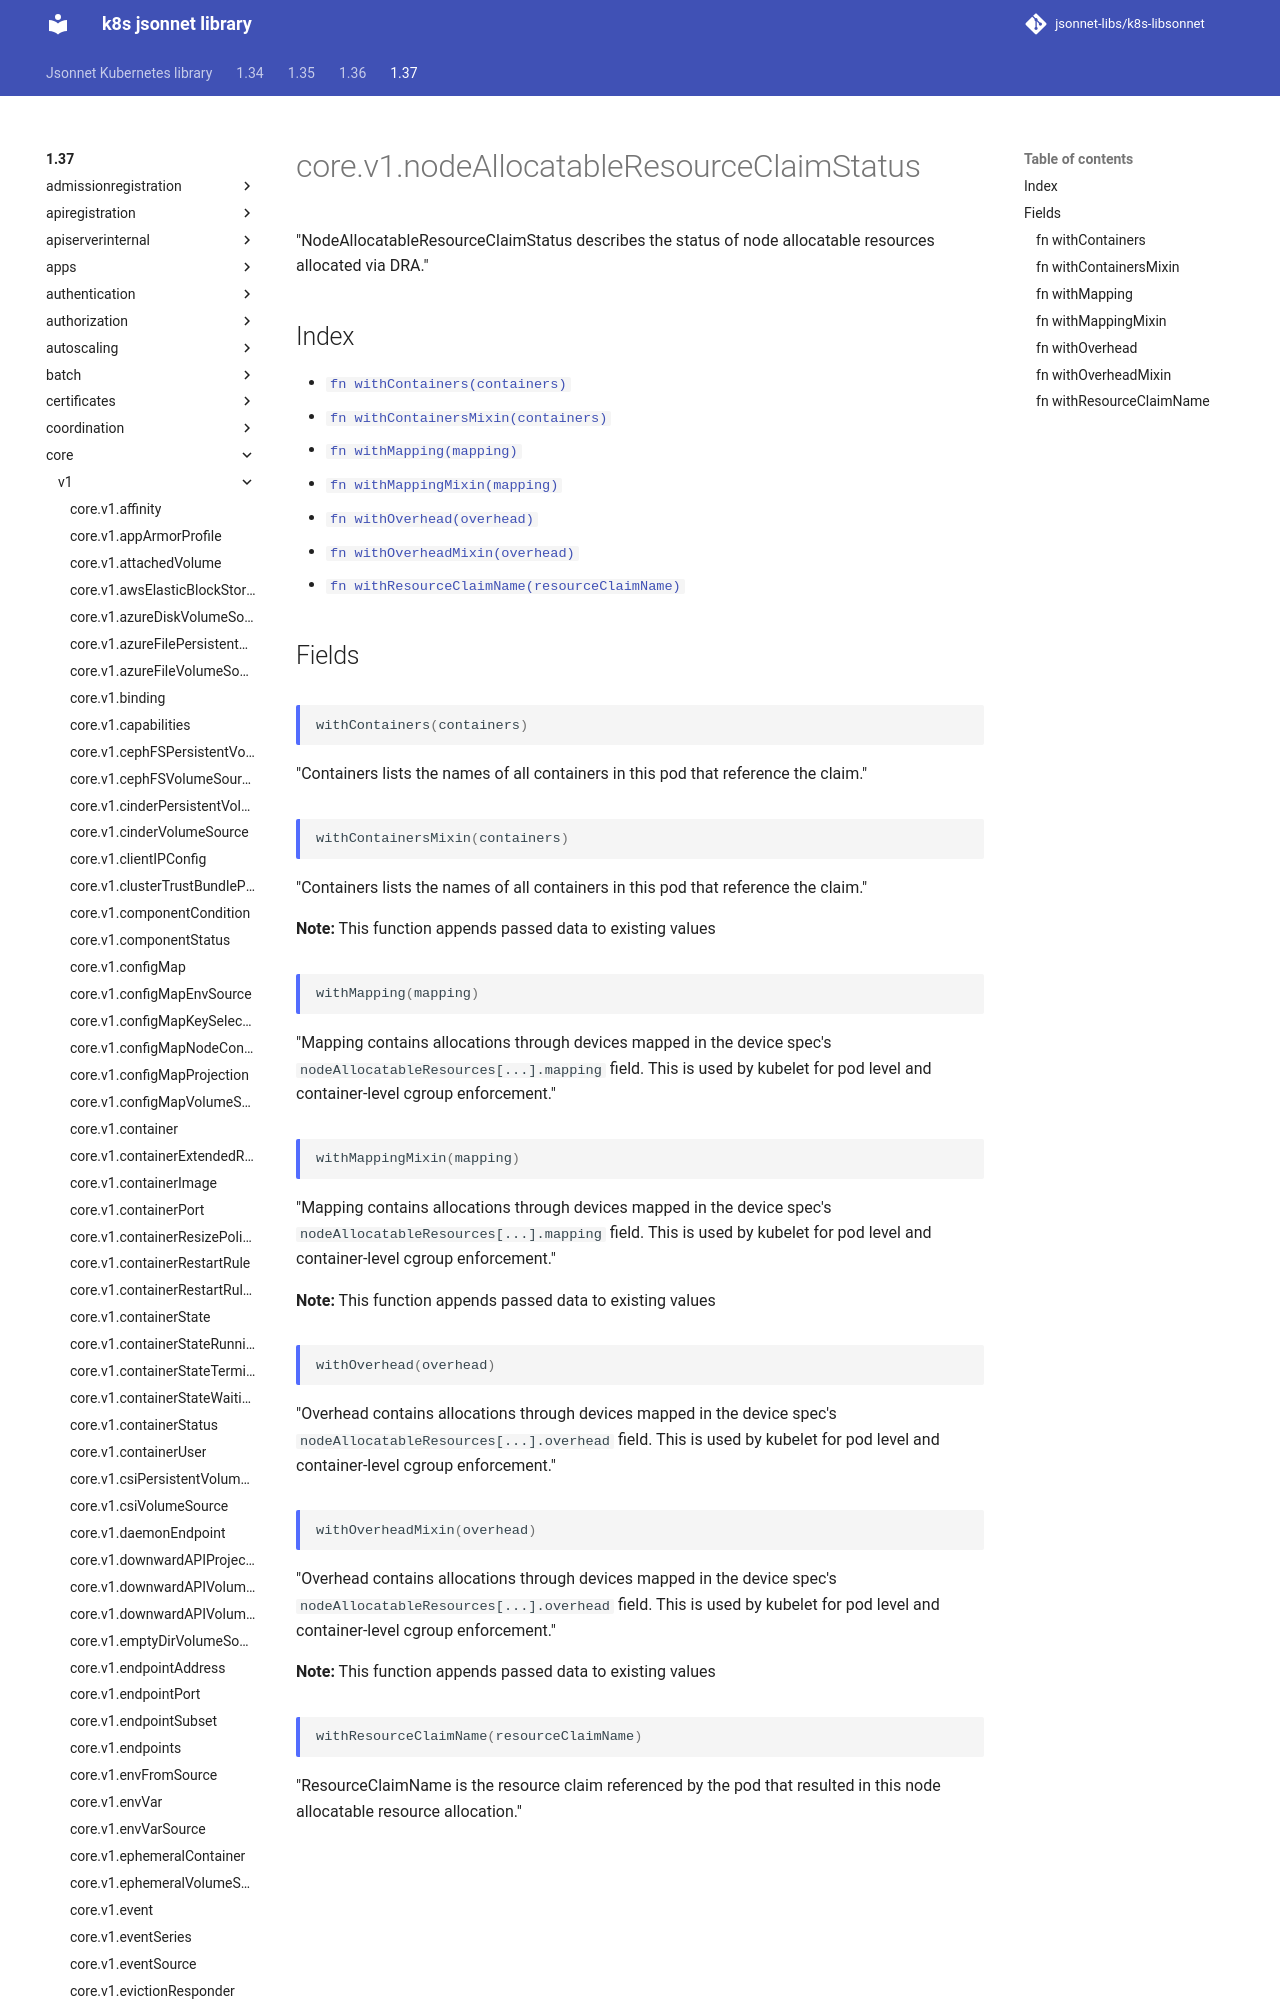

repository: jsonnet-libs/k8s-libsonnet · page: 1.37/core/v1/nodeAllocatableResourceClaimStatus/index.html · generator: mkdocs

---
permalink: /1.37/core/v1/nodeAllocatableResourceClaimStatus/
---

# core.v1.nodeAllocatableResourceClaimStatus

"NodeAllocatableResourceClaimStatus describes the status of node allocatable resources allocated via DRA."

## Index

* [`fn withContainers(containers)`](#fn-withcontainers)
* [`fn withContainersMixin(containers)`](#fn-withcontainersmixin)
* [`fn withMapping(mapping)`](#fn-withmapping)
* [`fn withMappingMixin(mapping)`](#fn-withmappingmixin)
* [`fn withOverhead(overhead)`](#fn-withoverhead)
* [`fn withOverheadMixin(overhead)`](#fn-withoverheadmixin)
* [`fn withResourceClaimName(resourceClaimName)`](#fn-withresourceclaimname)

## Fields
